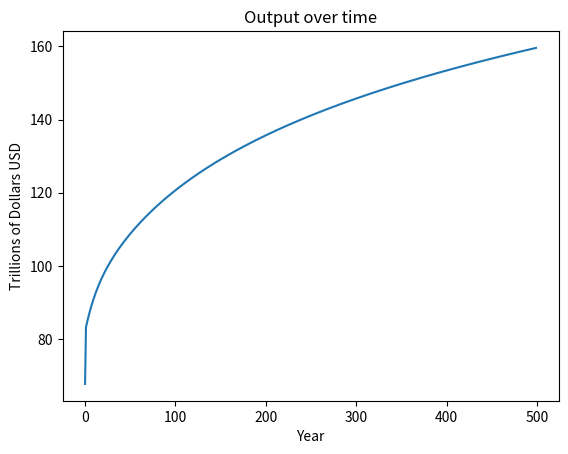
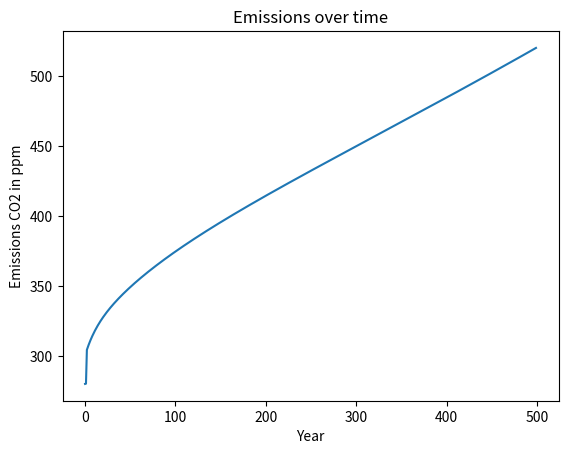
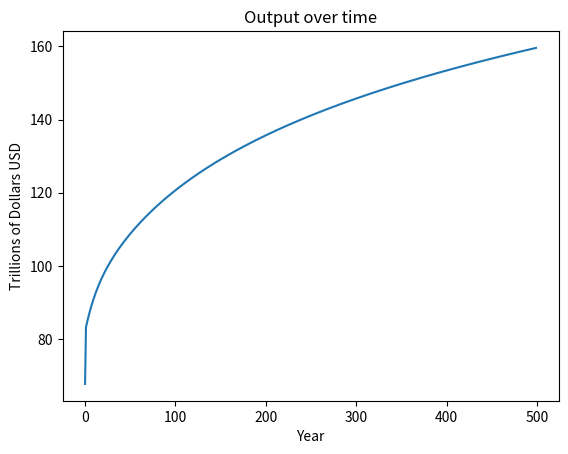
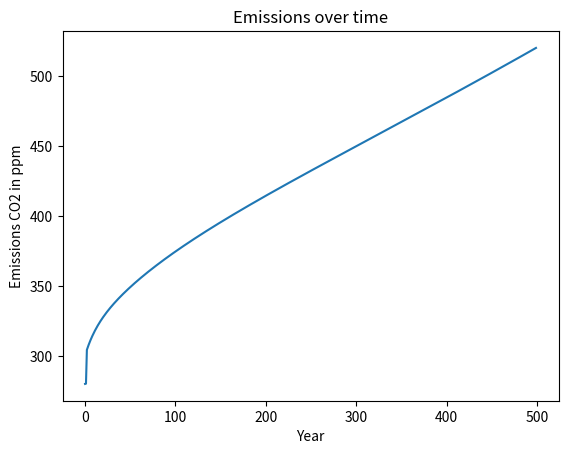

Python code for these plots, in order:
#!/usr/bin/env python2
# -*- coding: utf-8 -*-
"""
Created on Mon Apr 17 20:08:12 2023

@author: jarrettvalenti
"""

#Imports
import pandas as pd
import numpy as np
import matplotlib.pyplot as plt

#economy Initial Values
T=5000#num years
K_0=135#67.79 #inital gwp
N_0=6838#initial population
A_0=3.8#initial tech factor
I_0=16.38#initial investment
Y_0=67.78
gamma=0.3
delta=0.1
Q_0=67.79
beta=0.0485

#climate initial vals pulled from DICE
psi_1=0.00267
psi_2=2
Tat_0=0.8
Tlo_0=0.0068
z_1=0.098
z_2=1.31
z_3=0.088
z_4=0.025
O_0= (1-(1/(1+psi_1*Tat_0 + psi_2*Tat_0**(2))))

sigma_0=0.549
sigma=.01#change to sigma
mu_0=.001*sigma_0
theta_1=sigma_0/2800
theta_2=2.8
V_0=theta_1*(mu_0**theta_2)

Mat_0=588 #atmosphere initial co2
Muo_0=1350 #upper ocean initial co2
Mlo_0=10010 #inital lower ocean co2
phi_at_at=0.912
phi_at_uo=0.088
phi_uo_at=0.0383
phi_uo_uo=0.9592
phi_uo_lo=0.0025
phi_lo_uo=0.0003375
phi_lo_lo=0.9996625

E_0=280 #historical value of ghg
E_1=830 #inital value of ghg
Eland_0=3.3#initial Eland co2
eps=.1 #emissions/Y

fex=0.7

#Arrays to hold values
Y=[]
A=[]
K=[]
I=[]
N=[]
E=[]
Eland=[]
Q=[]
Mat=[]
Muo=[]
Mlo=[]
Tat = []
Tlo=[]
O=[]#damages
V=[]#abatement
F=[]#forcings
#Monopoly Vars
G=[]
P=[]
a_star=.05

for t in range(0,T):
    if(t==0):        
        #econ
        a= A_0
        k= K_0
        i= I_0
        n= N_0
        y= Y_0#A_0*(K_0**gamma)*(N_0**(1-gamma))
        #clim
        o=O_0
        v=V_0
        sig = sigma_0
        mu= mu_0
        eland=Eland_0
        e=E_0
        mat=Mat_0
        muo=Muo_0
        mlo=Mlo_0
        f=5.33*np.log((mat)/Mat_0)/np.log(2) + fex
        tat=Tat_0
        tlo=Tlo_0
        q=Q_0
        #nat mon
    else:
        #climate
        o=(1-(1/(1+psi_1*Tat[t-1]+psi_2*Tat[t-1]**(2))))
        sig = sigma_0+1.1**(sigma*t)
        mu = 0.001*sig
        eland = max(Eland_0 + 0.2*(np.log(t)),0)

        e = sig*(1 - mu)*Y[t-1] + eland +172
        mat = phi_at_at*Mat[t-1] + phi_uo_at*Muo[t-1]
        muo = phi_at_uo*Mat[t-1] + phi_uo_uo*Muo[t-1] + phi_lo_uo*Mlo[t-1]
        mlo = phi_uo_lo*Muo[t-1] + phi_lo_lo*Mlo[t-1]
        f = 5.33*(np.log(mat/Mat_0)/np.log(2)) + fex
        tat = Tat[t-1] + z_1*(f - z_2*Tat[t-1] - z_3*(Tat[t-1]-Tlo[t-1]))
        tlo = Tlo[t-1] + z_4*(Tat[t-1]-Tlo[t-1])
        q = o*(1 - v)*y
        #nat mon
        g=.9*E[t-1]
        if(max(g,e)==e):
            p=a_star
        else:
            p=0
        #econ
        a = np.log(3.8 + 0.079*t) +2.5
        i= 16.38*(1.01)**np.log((t))
        k= (1 - delta)*K[t-1] + (i)
        n= 6838 + 1.9*t
        y = (a*(k**gamma)*(np.log(n**(1-gamma)))*(1-p))-16
        G.append(g)
        P.append(p)
        
    Y.append(y)
    A.append(a)
    K.append(k)
    I.append(i)
    N.append(n)
    E.append(e)
    Eland.append(eland)
    Mat.append(mat)
    Muo.append(muo)
    Mlo.append(mlo)
    Tat.append(tat)
    Tlo.append(tlo)
    O.append(o)
    V.append(v)
    Q.append(q)
    F.append(f)

data = pd.DataFrame({'Emissions':E, 'Output':Y, 'Capital':K, "Temperature":Tat})
data.to_csv('DICE_L_M.csv')

#plotting output
plt.figure(1)
plt.plot(Y[0:500])
plt.title("Output over time")
plt.xlabel("Year")
plt.ylabel("Trillions of Dollars USD")
plt.savefig("DICE N_M_Y_1.png")
    
#plotting emissions
plt.figure(2)
plt.plot(E[0:500])
plt.title("Emissions over time")
plt.xlabel("Year")
plt.ylabel("Emissions CO2 in ppm")
plt.savefig("DICE N_M_E_1.png")

#run with a_star=.4
plt.figure(3)
plt.plot(Y[0:500])
plt.title("Output over time")
plt.xlabel("Year")
plt.ylabel("Trillions of Dollars USD")
plt.savefig("DICE N_M_Y_2.png")
    
plt.figure(4)
plt.plot(E[0:500])
plt.title("Emissions over time")
plt.xlabel("Year")
plt.ylabel("Emissions CO2 in ppm")
plt.savefig("DICE N_M_E_2.png")